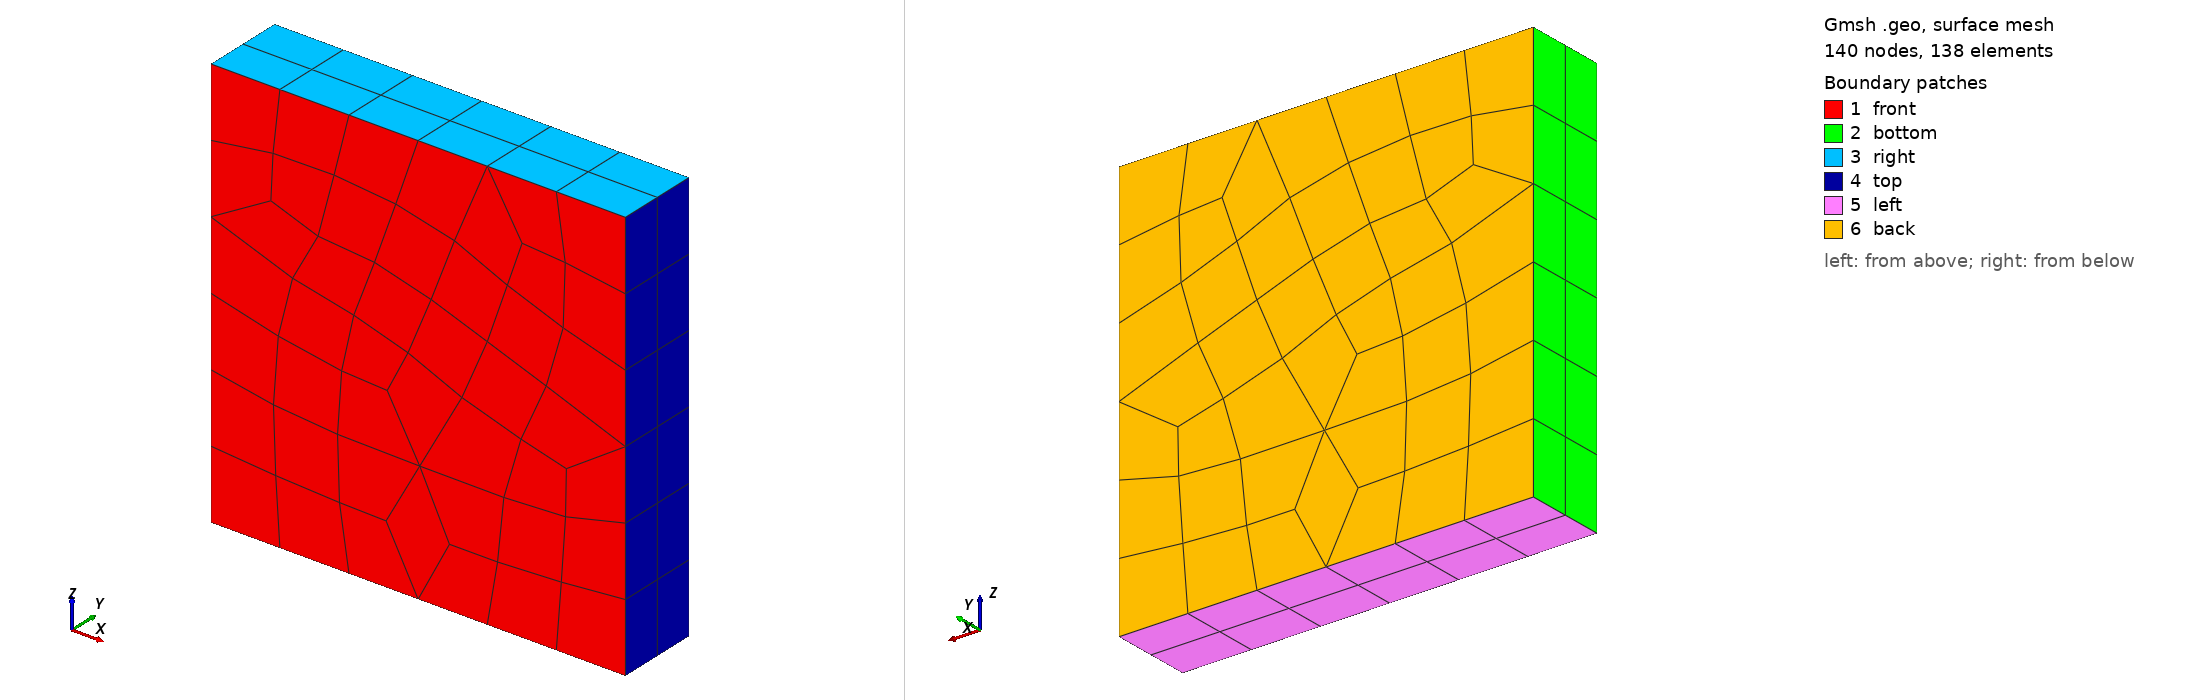

Gmsh geometry script, surface-meshed: 140 nodes, 138 surface elements. Boundary patches (legend numbers): 1 front, 2 bottom, 3 right, 4 top, 5 left, 6 back. Left view from above one corner, right view from below the opposite corner. Legend entries are the model's physical surfaces. The drawing asked Gmsh for element sizes between 1% and 20% of the model's largest extent; the script's own settings can give other sizes.

=== UNSTR3d.geo (drawn) ===
// -----------------------------------------------------------------------------
//
//  Gmsh GEO tutorial 10
//
//  Mesh size fields - XZ plane version with correct node ordering
//
// -----------------------------------------------------------------------------

// -----------------------------------------------------------------------------
// USER DEFINED QUANTITIES:
size_scaling = 100000;
xscaling = 5000;
yscaling = 1000;
zscaling = 10000;

ylevels = 2;

lc = 0.1*size_scaling;
xmin = -1*xscaling; xmax = 1*xscaling;
ymin = -1*yscaling; ymax = 1*yscaling;
zmin = 0; zmax = 1*zscaling;

xc = (xmin + xmax)/2;
yc = (ymin + ymax)/2;
zc = (zmin + zmax)/2;

//Refined box:
coarse_to_fine_ratio = 5;
refined_extension = 50000;
xbox_min = (xc - refined_extension); xbox_max = (xc + refined_extension);
zbox_min = (zc - refined_extension); zbox_max = (zc + refined_extension);

// END USER DEFINED
// -----------------------------------------------------------------------------

// Define points in XZ plane with Z varying first (standard for vertical coordinate)
Point(1) = {xmin, ymin, zmin, lc}; 
Point(2) = {xmin, ymin, zmax, lc}; // Z varies first
Point(3) = {xmax, ymin, zmax, lc}; // Then X varies
Point(4) = {xmax, ymin, zmin, lc};

// Lines connecting the points
Line(1) = {1,2}; // Vertical edge (Z direction)
Line(2) = {2,3}; // Top horizontal edge (X direction)
Line(3) = {3,4}; // Vertical edge (-Z direction)
Line(4) = {4,1}; // Bottom horizontal edge (-X direction)

Curve Loop(5) = {1,2,3,4};
Plane Surface(6) = {5};

Recombine Surface {6}; //TRI --> QUAD

Field[4] = Distance;
Field[4].PointsList = {1};

Field[6] = Box;
Field[6].VIn = lc / coarse_to_fine_ratio;
Field[6].VOut = lc;
Field[6].XMin = xbox_min;
Field[6].XMax = xbox_max;
Field[6].ZMin = zbox_min;
Field[6].ZMax = zbox_max;
Field[6].Thickness = 1*size_scaling;

Field[7] = Min;
Field[7].FieldsList = {2, 6};
Background Field = 7;

Mesh.MeshSizeExtendFromBoundary = 0;
Mesh.MeshSizeFromPoints = 0;
Mesh.MeshSizeFromCurvature = 0;

Mesh.Algorithm = 5;

// Extrude in Y direction
surfaceVector = Extrude {0, ymax - ymin, 0} {
  Surface{6};
  Layers{ylevels};
  Recombine;
};

//-------------------------------------------------------------------------------
//Boundary tagging
//-------------------------------------------------------------------------------
Physical Volume("internal", 1) = 1;
Physical Surface("left", 2)    = {27};
Physical Surface("right", 3)   = {19};
Physical Surface("front", 4)   = {6};    // Front face (y=ymin, in XZ plane)
Physical Surface("back", 5)    = {28};   // Back face (y=ymax, in XZ plane)
Physical Surface("bottom", 6)  = {15};   // Bottom face (z=zmin)
Physical Surface("top", 7)     = {23};   // Top face (z=zmax)

Show "*";
Show "*";
